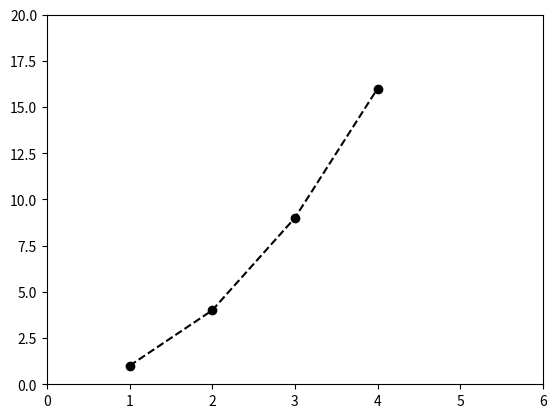

This figure's Python source:
from numpy import *
from matplotlib.pyplot import *

plot([1,2,3,4],[1,4,9,16],'k--o')
axis([0,6,0,20])
show()